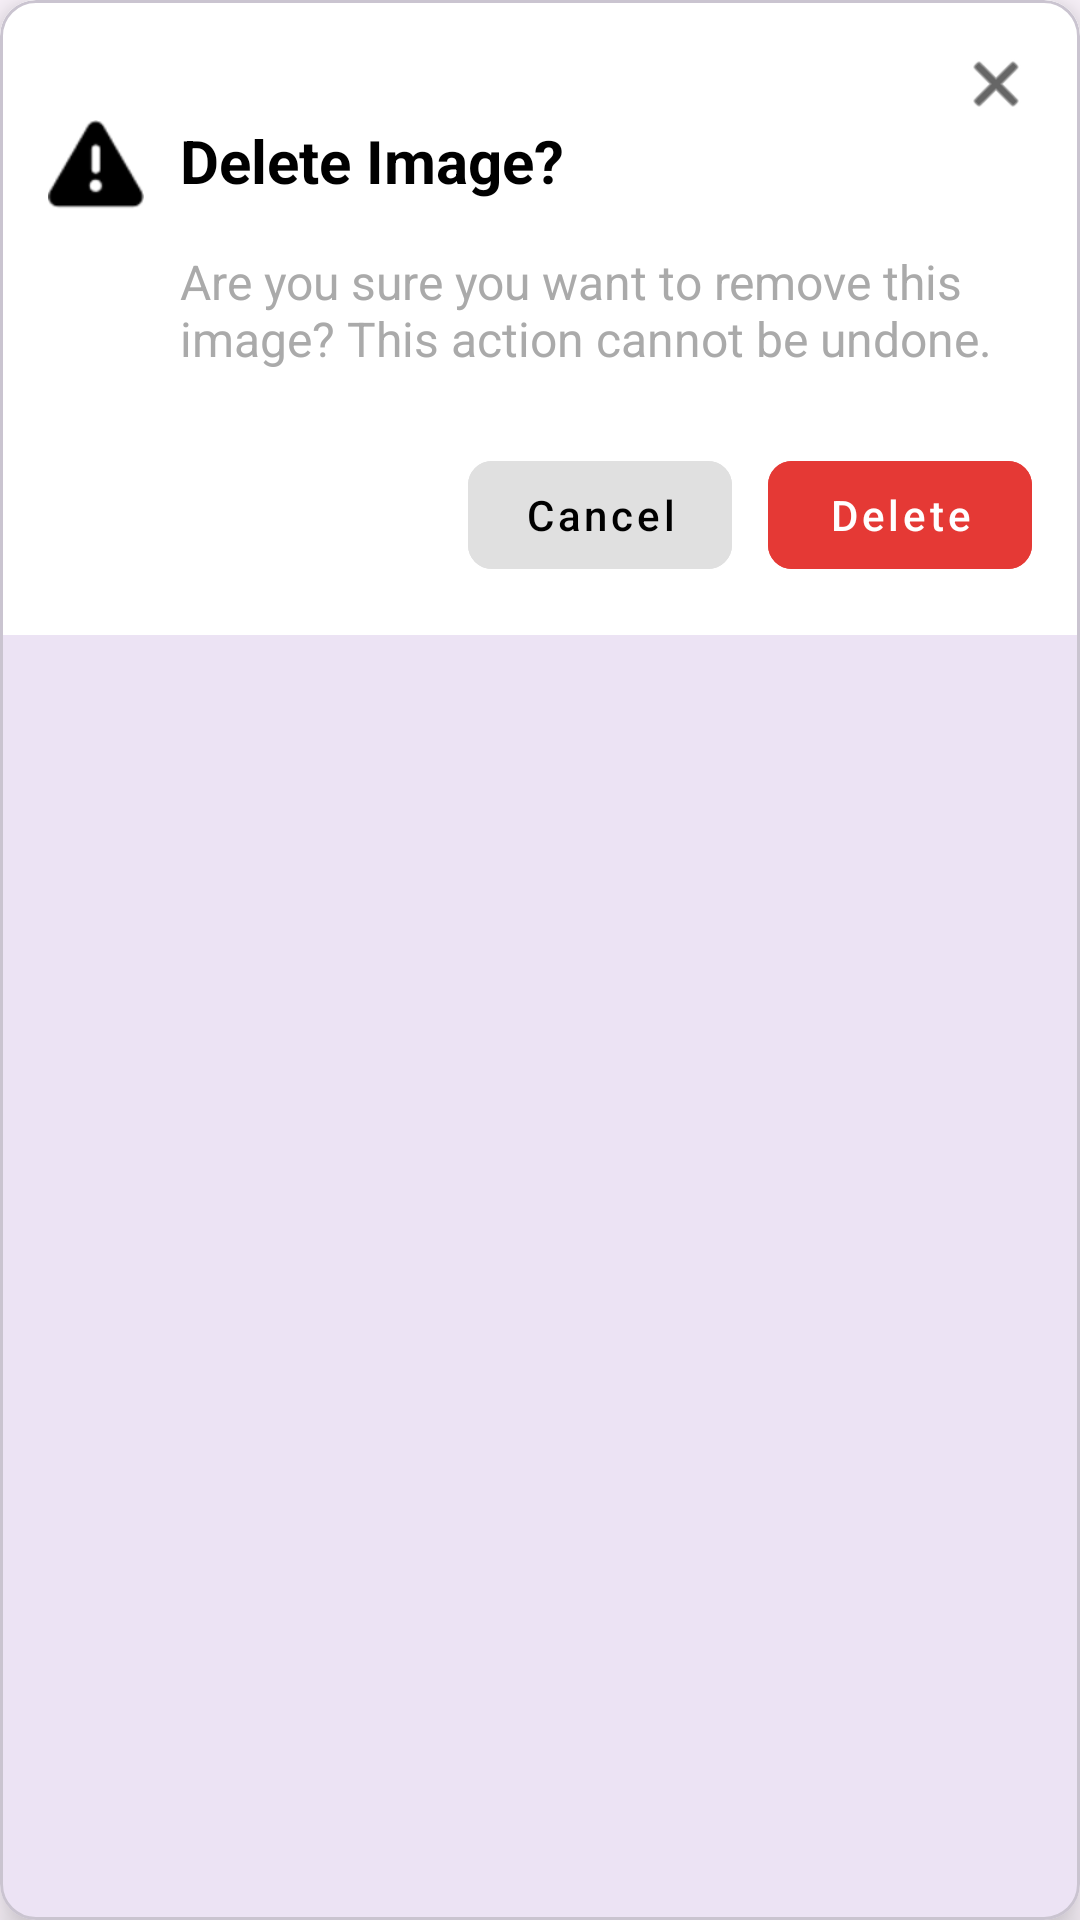

Here is an Android app screen rendered from its layout file. Give the layout XML and the strings, colors and styles it references.
<!-- AndroidManifest.xml: application theme Theme.Thevms -->
<!-- res/layout/dialog_delete_image.xml -->
<?xml version="1.0" encoding="utf-8"?>
<com.google.android.material.card.MaterialCardView xmlns:android="http://schemas.android.com/apk/res/android"
    xmlns:app="http://schemas.android.com/apk/res-auto"
    android:layout_width="320dp"
    android:layout_height="wrap_content"
    android:layout_margin="24dp"
    app:cardCornerRadius="12dp"
    app:cardElevation="8dp">

    <androidx.constraintlayout.widget.ConstraintLayout
        android:layout_width="match_parent"
        android:layout_height="wrap_content"
        android:padding="16dp"
        android:background="@android:color/white">

        <ImageView
            android:id="@+id/iv_close"
            android:layout_width="24dp"
            android:layout_height="24dp"
            android:contentDescription="Close dialog"
            android:src="@android:drawable/ic_menu_close_clear_cancel"
            app:layout_constraintEnd_toEndOf="parent"
            app:layout_constraintTop_toTopOf="parent"
            app:tint="@android:color/black" />

        <ImageView
            android:id="@+id/iv_alert_icon"
            android:layout_width="32dp"
            android:layout_height="32dp"
            android:contentDescription="Alert icon"
            android:src="@android:drawable/ic_dialog_alert"
            app:layout_constraintStart_toStartOf="parent"
            app:layout_constraintTop_toBottomOf="@id/iv_close"
            app:tint="@android:color/black" />

        <TextView
            android:id="@+id/tv_dialog_title"
            android:layout_width="0dp"
            android:layout_height="wrap_content"
            android:layout_marginStart="12dp"
            android:text="Delete Image?"
            android:textColor="@android:color/black"
            android:textSize="20sp"
            android:textStyle="bold"
            app:layout_constraintEnd_toEndOf="parent"
            app:layout_constraintStart_toEndOf="@id/iv_alert_icon"
            app:layout_constraintTop_toTopOf="@id/iv_alert_icon" />

        <TextView
            android:id="@+id/tv_dialog_message"
            android:layout_width="0dp"
            android:layout_height="wrap_content"
            android:layout_marginTop="16dp"
            android:text="Are you sure you want to remove this image? This action cannot be undone."
            android:textColor="@android:color/darker_gray"
            android:textSize="16sp"
            app:layout_constraintEnd_toEndOf="parent"
            app:layout_constraintStart_toStartOf="@id/tv_dialog_title"
            app:layout_constraintTop_toBottomOf="@id/tv_dialog_title" />

        <LinearLayout
            android:layout_width="wrap_content"
            android:layout_height="wrap_content"
            android:layout_marginTop="24dp"
            android:orientation="horizontal"
            app:layout_constraintEnd_toEndOf="parent"
            app:layout_constraintTop_toBottomOf="@id/tv_dialog_message">

            <com.google.android.material.button.MaterialButton
                android:id="@+id/btn_dialog_cancel"
                style="@style/Widget.MaterialComponents.Button.UnelevatedButton"
                android:layout_width="wrap_content"
                android:layout_height="wrap_content"
                android:layout_marginEnd="12dp"
                android:backgroundTint="#E0E0E0"
                android:text="Cancel"
                android:textAllCaps="false"
                android:textColor="@android:color/black"
                app:cornerRadius="8dp" />

            <com.google.android.material.button.MaterialButton
                android:id="@+id/btn_dialog_delete"
                style="@style/Widget.MaterialComponents.Button.UnelevatedButton"
                android:layout_width="wrap_content"
                android:layout_height="wrap_content"
                android:backgroundTint="#E53935"
                android:text="Delete"
                android:textAllCaps="false"
                android:textColor="@android:color/white"
                app:cornerRadius="8dp" />
        </LinearLayout>

    </androidx.constraintlayout.widget.ConstraintLayout>
</com.google.android.material.card.MaterialCardView>
<!-- resources referenced by this layout -->
<resources>
  <style name="Theme.Thevms" parent="Base.Theme.Thevms" />
  <style name="Base.Theme.Thevms" parent="Theme.Material3.DayNight.NoActionBar">
          
          
      </style>
</resources>
